Run: headless pygame with SDL's dummy video driver; simulated clock (each Clock.tick advances the game by its frame time, no real sleeping); random seed 0; keys injected as events and as key.get_pressed() state; no mouse input.
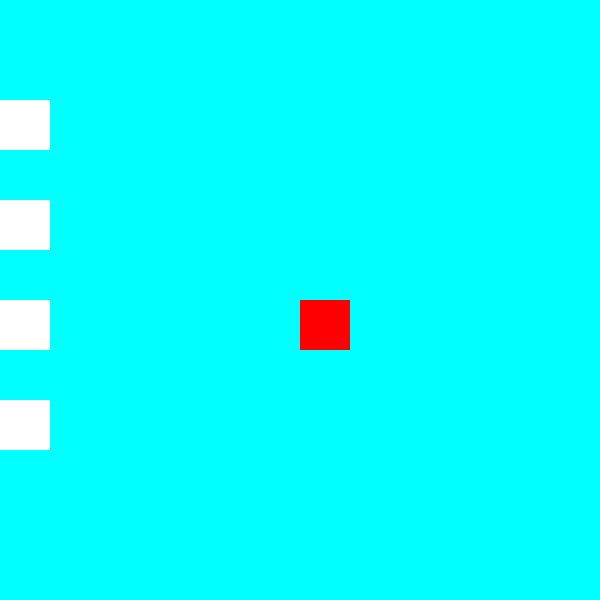
Frame 1 of 4 · flips 1–60 · no input
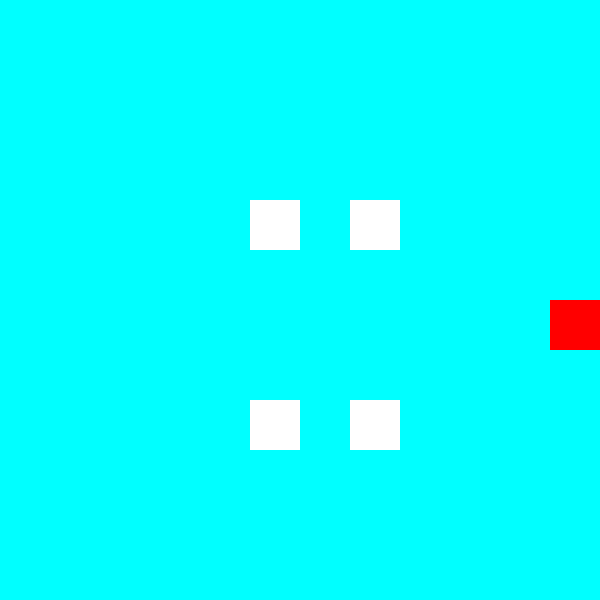
Frame 2 of 4 · flips 61–180 · tapped SPACE, RETURN · held RIGHT (→), D
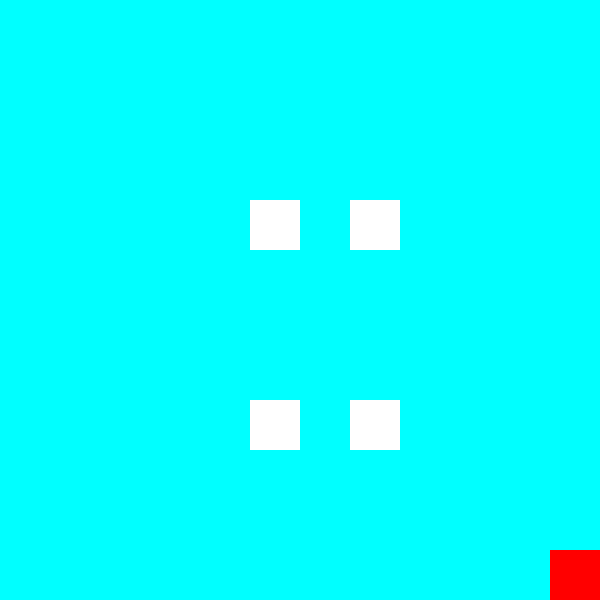
Frame 3 of 4 · flips 181–300 · held DOWN (↓), S
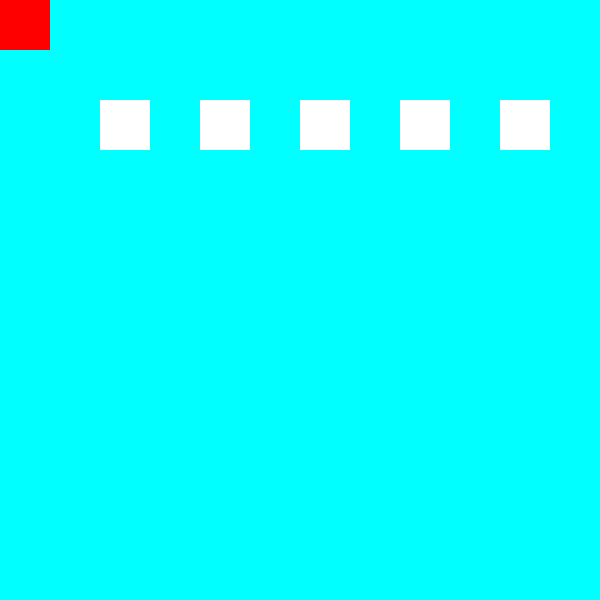
Frame 4 of 4 · flips 301–420 · held LEFT (←), A, UP (↑), W

The pygame program that drew these frames:

import time
import pygame
import random

pygame.init()
pantalla = pygame.display.set_mode((600, 600))

reloj = pygame.time.Clock()
dt = 0

indexHorizontal = 0
indexVertical = 1
mapa = 'cyan'
eliminarse = False

# Bool para el while
gameOver = False

# Clase del jugador
class jugador(pygame.sprite.Sprite):

    def __init__(self, pos_x, pos_y, x, y):
        pygame.sprite.Sprite.__init__(self)

        self.surface = pygame.Surface((x, y))
        self.surface.fill('red')
        self.pos_x = pos_x
        self.pos_y = pos_y
        self.x = x
        self.y = y

        self.rect = self.surface.get_rect()
        self.rect.x = self.pos_x
        self.rect.y = self.pos_y
        self.rect.width = self.x
        self.rect.height = self.y 
        
        self.cambioSala = False

    def movVertical(self, signo, bool, block):

        # signo: Direccion a la que se va a mover (logica para reducir codigo)
        # bool: Condicion al llegar al limite del mapa. Pregunta si hay una sala al costado para moverse a ella o chocar contra la pared

        global indexVertical

        moverse = True

        for x in block:
            if x.rect.colliderect(self.rect.left, eval(str(self.rect.y) + signo + str(dt * 350)), self.rect.width, self.rect.height):
                moverse = False
        
        if moverse:
            self.rect.top = eval(str(self.rect.top) + signo + str(dt * 350))

        if self.rect.top <= 0:

            if signo == '-' and 'arriba' in bool:
                self.rect.bottom = pantalla.get_height()
                self.cambioSala = True
                indexVertical -= 1
            else:
                self.rect.top = 0

        if self.rect.bottom >= pantalla.get_height():

            if signo == '+' and 'abajo' in bool:
                self.rect.top = 0
                self.cambioSala = True
                indexVertical += 1
            else:
                self.rect.bottom = pantalla.get_height()

    # Movimiento del jugador, misma logica que en el juego de ofirca. Se usa un eval para tener la ecuacion: la posicion acutal, signo ingresado (que puede ser + o -), y los frames por segundo aumentados un poquito
    def movHorizontal(self, signo, bool, block):

        moverse = True

        for x in block:
            if x.rect.colliderect(eval(str(self.rect.x) + signo + str(dt * 350)), self.rect.top, self.rect.width, self.rect.height):
                moverse = False

        if moverse:
            self.rect.x = eval(str(self.rect.left) + signo + str(dt * 350))

        global indexHorizontal

        # Esto es para probar el cambio de 'salas', ahora solo cambia de color la pantalla

        # si llega a uno de los dos extremos de la pantalla y tiene una habitacion al costado, pasa a esa sala (el mapa cambia de color y se posiciona al otro extremo de la pantalla), 
        # si no, 
        # choca contra la pared (su posicion se establece al mayor rango que tiene, para dar la ilusion de un limite)

        if self.rect.right >= pantalla.get_width():

            if signo == '+' and 'derecha' in bool:
                self.rect.left = 0
                self.cambioSala = True
                indexHorizontal += 1
            else:
                self.rect.right = pantalla.get_width()

        if  self.rect.left <= 0:

            if signo == '-' and 'izquierda' in bool:
                self.rect.right = pantalla.get_width()
                self.cambioSala = True
                indexHorizontal -= 1
            else:
                self.rect.left = 0

    def mover(self, bool, block):
        
        if pygame.key.get_pressed()[pygame.K_w]:
            self.movVertical('-', bool, block)

        if pygame.key.get_pressed()[pygame.K_s]:
            self.movVertical('+', bool, block)

        if pygame.key.get_pressed()[pygame.K_d]:
            self.movHorizontal('+', bool, block)

        if pygame.key.get_pressed()[pygame.K_a]:
            self.movHorizontal('-', bool, block)

    def dibujar(self):

        # dibujo del jugador, con el sprite (por ahora es un color), y la rect (es una tupla con el tamaño y la posicion)
        pygame.draw.rect(pantalla, 'red', self.rect)

    def update(self, bool, block):
        self.mover(bool, block)
        self.dibujar()
        
# Clase para los bloques (cuadrados blancos)
# Es una clase hija de 'pygame.sprite.Sprite'
class bloques(pygame.sprite.Sprite):

    def __init__(self, posX, posY):

        # Aca se heredan las propiedades
        pygame.sprite.Sprite.__init__(self) 
        self.posX = posX
        self.posY = posY
        self.surface = pygame.Surface((50, 50))
        self.surface.fill('white')
        self.rect = self.surface.get_rect()
        self.rect.width = 50
        self.rect.height = 50
        self.rect.topleft = (self.posX, self.posY)
    
    def update(self):
        pygame.draw.rect(pantalla, 'white', self.rect) 

# clase de mapa, para generar la estructura
class mapa:

    def __init__(self, totalSalas, totalCapas, salas = []):
        self.totalSalas = totalSalas # Cantidad de salas totales que se tienen que procesar (mayor cantidad a medida que se pasan niveles)
        self.totalCapas = totalCapas
        self.salas = salas
        
        self.cantCapas = 3 # Elige la cantidad de capas (Valor de Y en index de lista) Por ahora lo hago en un valor fijo
        self.salas = [[] for filas in range(totalSalas) for columnas in range(totalCapas)]

    def agregar(self, sala, indexY):
        self.salas[indexY].append(sala)

    def SeleccionarSala(self, indexY, indexX):
        return self.salas[indexY][indexX]

class habitacion:

    def __init__(self, colorFondo, posBloques = [], salaActual = False, salidas = []):

        self.colorFondo = colorFondo
        self.colorFondo = colorFondo
        self.posBloques = posBloques
        self.salaActual = salaActual
        self.salidas = salidas

    def get_Salidas(self):
        return self.salidas


class proyectil(pygame.sprite.Sprite):

    def __init__(self, posX, posY, direccion1, direccion2):
        pygame.sprite.Sprite.__init__(self)

        # variable para que sepa a donde ir (derecha o izquierda, arriba o abajo)
        self.direccion1 = direccion1
        self.direccion2 = direccion2

        # posicones iniciales (El centro del jugador)
        self.posX = posX
        self.posY = posY

        # Superficie y collider
        self.surface = pygame.Surface((10, 10))
        self.surface.fill('red')
        self.rect = self.surface.get_rect()
        self.rect.center = (self.posX, self.posY)

    def update(self):

        # Se mueve constantemente para la direccion que se le asigne
        if self.direccion1 == 'vertical':
            self.rect.move_ip(0, eval(self.direccion2 + str(5)))
        else:
            self.rect.move_ip(eval(self.direccion2 + str(5)), 0)

        # Si toca un borde, desaparece (mejor optimizacion)
        if self.rect.top <= 0 or self.rect.left <= 0 or self.rect.bottom >= pantalla.get_height() or self.rect.right >= pantalla.get_width():
            self.kill()

        pygame.draw.circle(pantalla, 'red', self.rect.center, 10)

# Definir las variables con las clases
personaje = jugador(pantalla.get_width() / 2, pantalla.get_height() / 2, 50, 50)

mapas = mapa(2, 2)


sala0 = habitacion('cyan',
                [bloques(0, 100),
                bloques(0, 200),
                bloques(0, 300),
                bloques(0, 400)],
                True,
                ['derecha', 'arriba'])

sala1 = habitacion('cyan',
                [bloques(250, 200),
                bloques(350, 200),
                bloques(250, 400),
                bloques(350, 400)],
                False,
                ['izquierda'])

# Nueva sala de prueba para probar los cambios de sala verticales
sala2 = habitacion('cyan',
                   [bloques(100, 100),
                    bloques(200, 100),
                    bloques(300, 100),
                    bloques(400, 100),
                    bloques(500, 100)],
                    False,
                    ['abajo'])

mapas.agregar(sala2, 0)
mapas.agregar(sala0, 1)
mapas.agregar(sala1, 1)

bloque = pygame.sprite.Group()
proyectiles = pygame.sprite.Group()

# - ################### INICIO Funciones Globales ################### - #

def limpiarGrupo(self, var):
    self.empty()
    for j in var:
        self.add(j)

# - ################### FIN Funciones Globales ################### - #

# 'Intentar' hacer que el mapa tenga varias 'capas'

x = mapas.SeleccionarSala(indexVertical, indexHorizontal)

limpiarGrupo(bloque, x.posBloques)

# While Maestro
while not gameOver:

    pantalla.fill('cyan')

    # For para capturar eventos
    for event in pygame.event.get():

        # Si uno de los eventos capturados es que se apreto la equis de la ventana, esta se cierre (Corta el while)
        if event.type == pygame.QUIT:
            gameOver = True

        if event.type == pygame.KEYDOWN:
            if pygame.key.get_pressed()[pygame.K_UP]:
                proyectiles.add(proyectil(personaje.rect.left + 25, personaje.rect.top + 25, 'vertical', '-'))
            if pygame.key.get_pressed()[pygame.K_DOWN]:
                proyectiles.add(proyectil(personaje.rect.left + 25, personaje.rect.top + 25, 'vertical', '+'))
            if pygame.key.get_pressed()[pygame.K_RIGHT]:
                proyectiles.add(proyectil(personaje.rect.left + 25, personaje.rect.top + 25, 'Horizontal', '+'))
            if pygame.key.get_pressed()[pygame.K_LEFT]:
                proyectiles.add(proyectil(personaje.rect.left + 25, personaje.rect.top + 25, 'Horizontal', '-'))   

    bloque.update()
    eliminarse = False

    mapas.SeleccionarSala(indexVertical, indexHorizontal).posBloques = bloque.copy()

    personaje.update(x.get_Salidas(), bloque)    

    if personaje.cambioSala:
        x.salaActual = False
        x = mapas.SeleccionarSala(indexVertical, indexHorizontal)
        x.salaActual = True
        proyectiles.empty()
        personaje.cambioSala = False
        limpiarGrupo(bloque, x.posBloques)

    proyectiles.update()
    if pygame.sprite.groupcollide(bloque, proyectiles, True, True):
        eliminarse = True

    personaje.dibujar()

    dt = reloj.tick() / 100
    reloj.tick(60)

    pygame.display.flip()
        
